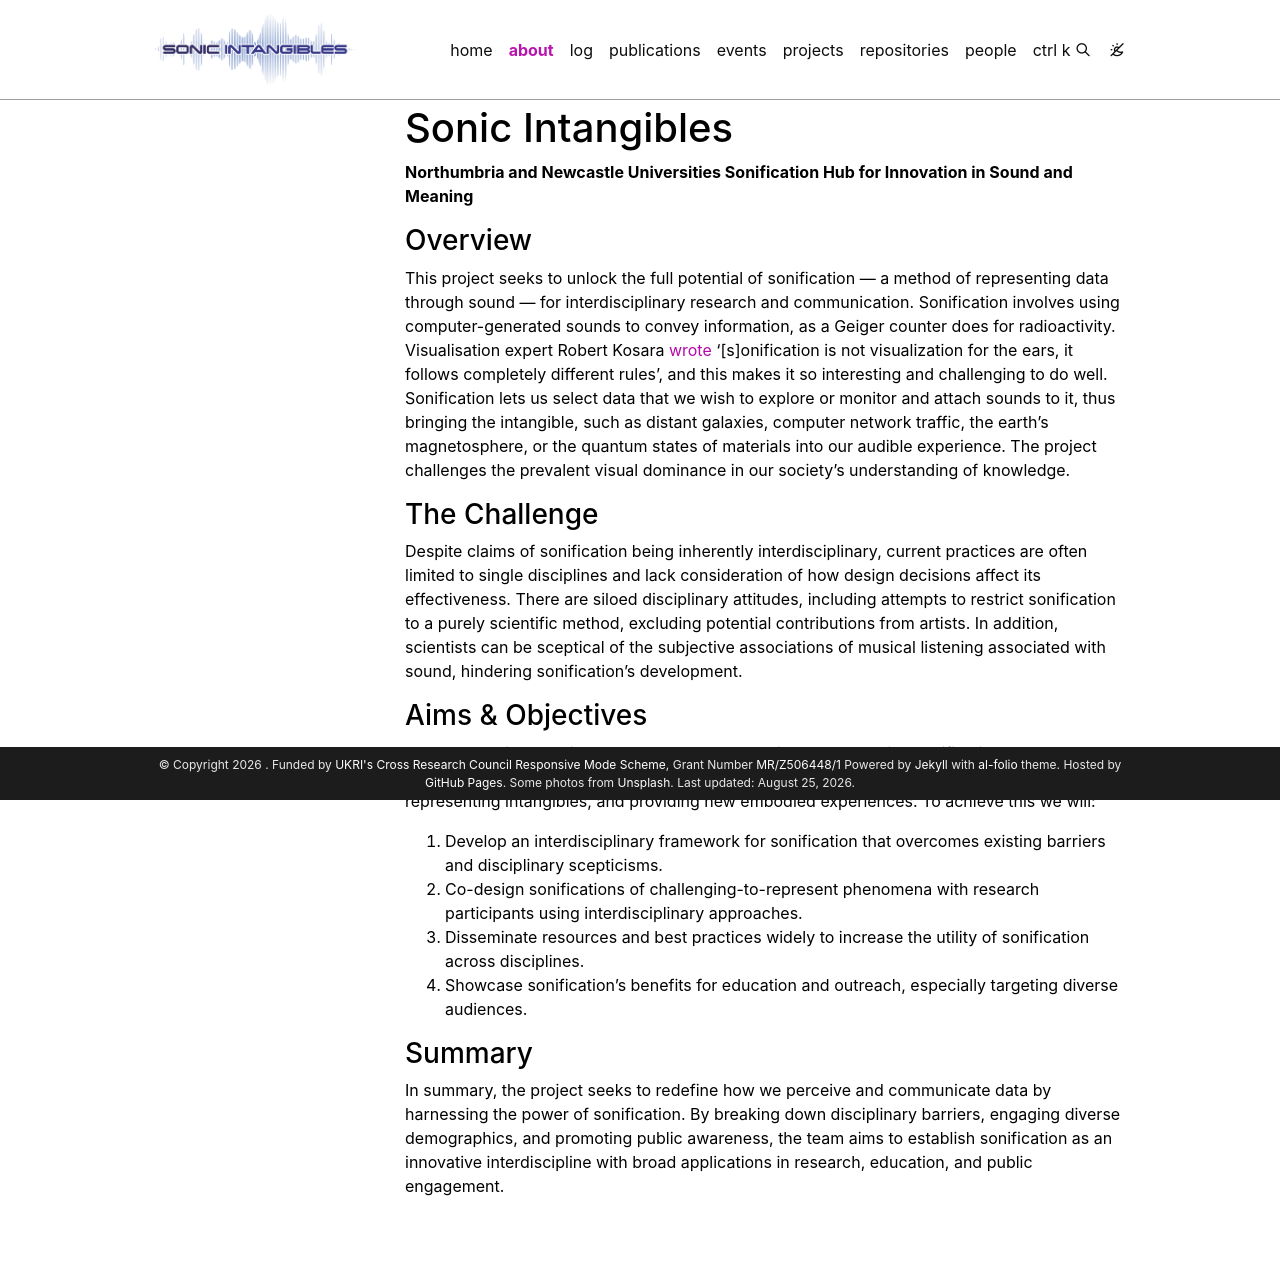

repository: SonicIntangibles/SonicIntangibles.github.io · page: about/index.html · generator: jekyll

---
layout: about
title: about
permalink: /about/
subtitle: <b>Northumbria and Newcastle Universities Sonification Hub for Innovation in Sound and Meaning</b>

nav: true
news: false # includes a list of news items
selected_papers: false # includes a list of papers marked as "selected={true}"
social: false # includes social icons at the bottom of the page

toc:
  sidebar: left
---

### Overview

This project seeks to unlock the full potential of sonification — a method of representing data through sound — for interdisciplinary research and communication. Sonification involves using computer-generated sounds to convey information, as a Geiger counter does for radioactivity. Visualisation expert Robert Kosara [wrote](https://eagereyes.org/blog/2009/new-sister-site-eagerears) '[s]onification is not visualization for the ears, it follows completely different rules', and this makes it so interesting and challenging to do well. Sonification lets us select data that we wish to explore or monitor and attach sounds to it, thus bringing the intangible, such as distant galaxies, computer network traffic, the earth’s magnetosphere, or the quantum states of materials into our audible experience. The project challenges the prevalent visual dominance in our society's understanding of knowledge.

### The Challenge

Despite claims of sonification being inherently interdisciplinary, current practices are often limited to single disciplines and lack consideration of how design decisions affect its effectiveness. There are siloed disciplinary attitudes, including attempts to restrict sonification to a purely scientific method, excluding potential contributions from artists. In addition, scientists can be sceptical of the subjective associations of musical listening associated with sound, hindering sonification’s development.

### Aims & Objectives

The overarching goal is to break down these barriers and establish sonification as a truly interdisciplinary practice, an interdisicpline, that can be widely utilised for exploring data, representing intangibles, and providing new embodied experiences. To achieve this we will:

1. Develop an interdisciplinary framework for sonification that overcomes existing barriers and disciplinary scepticisms.
2. Co-design sonifications of challenging-to-represent phenomena with research participants using interdisciplinary approaches.
3. Disseminate resources and best practices widely to increase the utility of sonification across disciplines.
4. Showcase sonification's benefits for education and outreach, especially targeting diverse audiences.

### Summary

In summary, the project seeks to redefine how we perceive and communicate data by harnessing the power of sonification. By breaking down disciplinary barriers, engaging diverse demographics, and promoting public awareness, the team aims to establish sonification as an innovative interdiscipline with broad applications in research, education, and public engagement.
